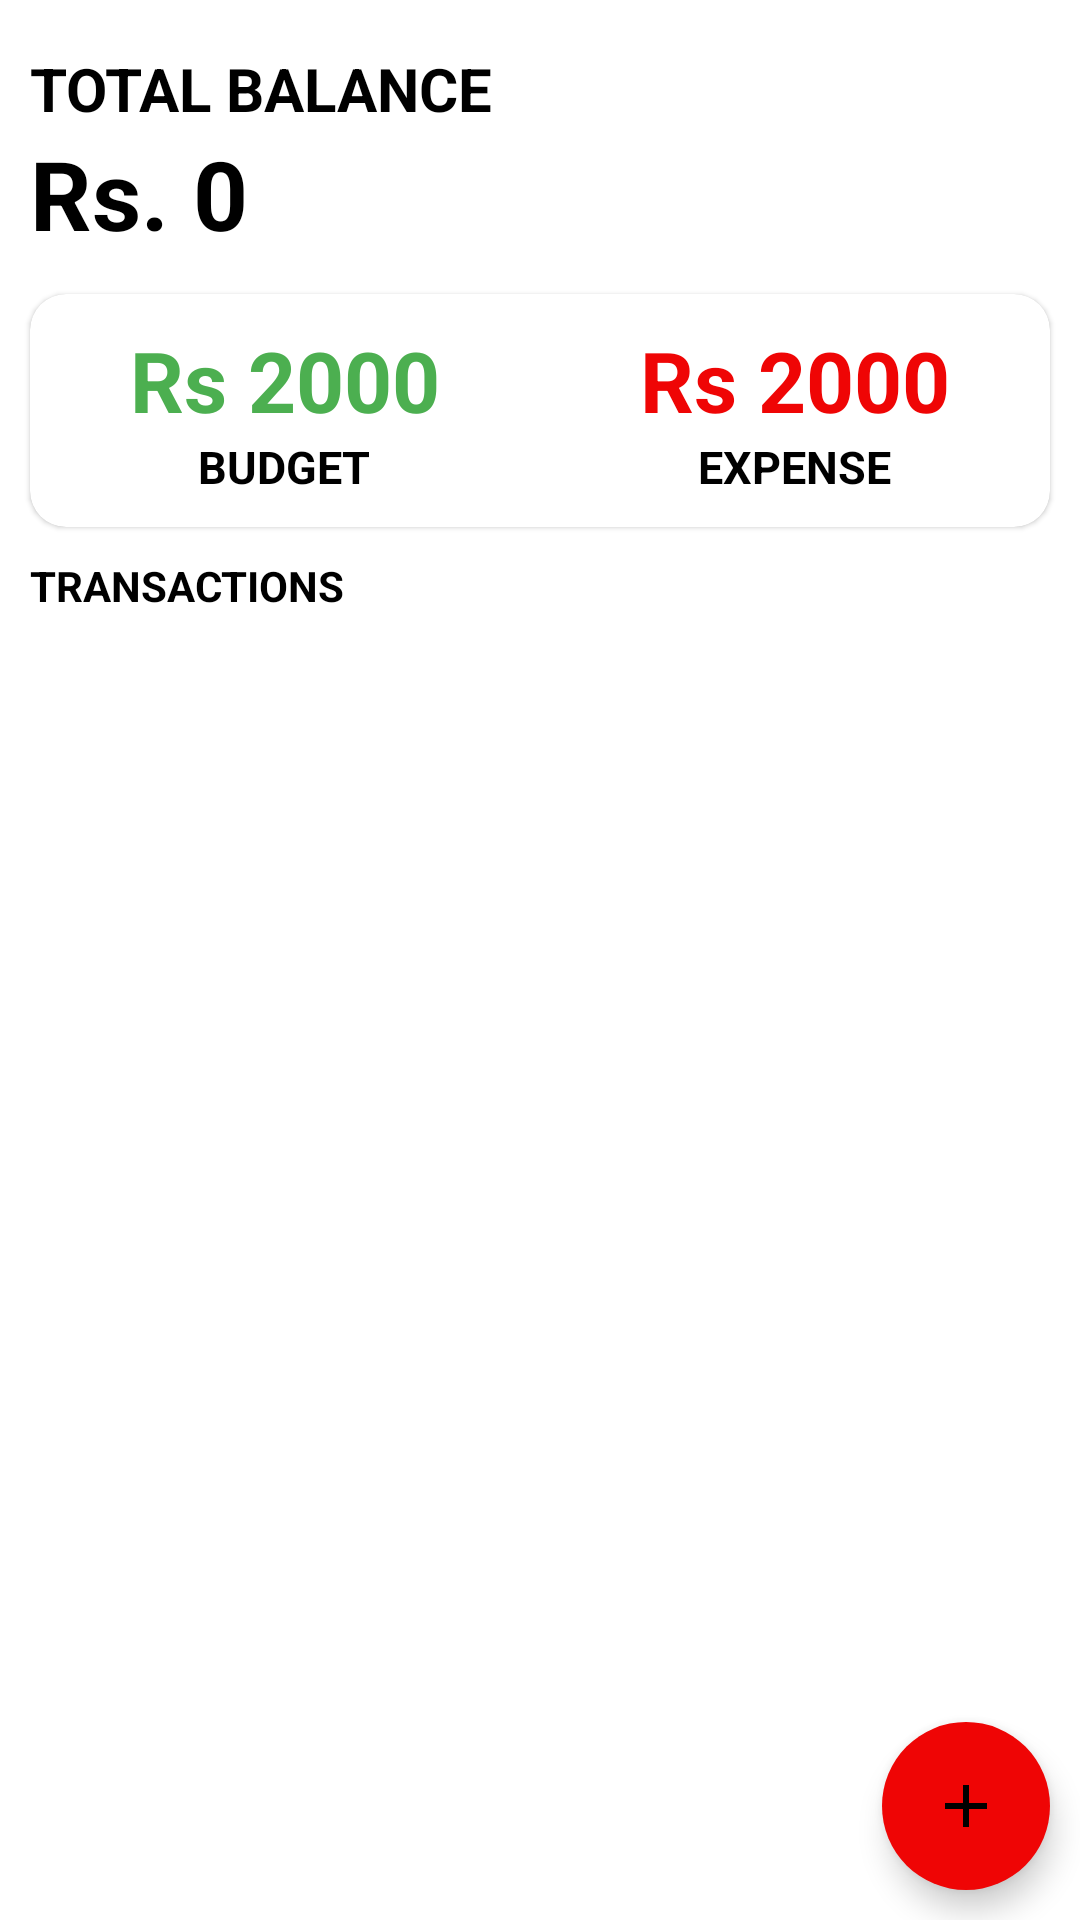

This screen was rendered from an Android layout file. Write that file and the resources it references.
<!-- AndroidManifest.xml: application theme Theme.BudgetTracker -->
<!-- res/layout/activity_main.xml -->
<?xml version="1.0" encoding="utf-8"?>
<androidx.coordinatorlayout.widget.CoordinatorLayout
    android:id="@+id/coordinator"
    xmlns:android="http://schemas.android.com/apk/res/android"
    xmlns:app="http://schemas.android.com/apk/res-auto"
    xmlns:tools="http://schemas.android.com/tools"
    android:layout_width="match_parent"
    android:layout_height="match_parent"
    tools:ignore="InvalidId">
    <RelativeLayout

        android:layout_width="match_parent"
        android:layout_height="match_parent"
        tools:context=".MainActivity">

        <LinearLayout
            android:id="@+id/balance_Layout"
            android:layout_width="match_parent"
            android:layout_height="wrap_content"
            android:orientation="vertical"
            android:layout_marginStart="10dp"
            android:layout_marginTop="16dp">
            <TextView
                android:layout_width="wrap_content"
                android:layout_height="wrap_content"
                android:text="Total Balance"
                android:textAllCaps="true"
                android:textStyle="bold"
                android:textSize="20sp"/>
            <TextView
                android:id="@+id/balance"
                android:layout_width="wrap_content"
                android:layout_height="wrap_content"
                android:text="Rs. 0"
                android:textSize="32sp"
                android:textStyle="bold"/>
        </LinearLayout>

        <com.google.android.material.card.MaterialCardView
            android:id="@+id/dashboard"
            android:layout_width="match_parent"
            android:layout_height="wrap_content"
            android:layout_below="@+id/balance_Layout"
            android:layout_marginTop="12dp"
            android:layout_marginStart="10dp"
            android:layout_marginEnd="10dp"
            app:cardCornerRadius="12dp">
            <LinearLayout
                android:layout_width="match_parent"
                android:layout_height="wrap_content"
                android:layout_marginTop="10dp"
                android:layout_marginBottom="10dp">
                <LinearLayout
                    android:layout_width="wrap_content"
                    android:layout_height="wrap_content"
                    android:orientation="vertical"
                    android:layout_weight="0.5"
                    android:gravity="center">
                    <TextView
                        android:id="@+id/budget"
                        android:layout_width="wrap_content"
                        android:layout_height="wrap_content"
                        android:text="Rs 2000"
                        android:textStyle="bold"
                        android:textSize="28sp"
                        android:textColor="@color/green"/>
                    <TextView
                        android:layout_width="wrap_content"
                        android:layout_height="wrap_content"
                        android:text="BUDGET"
                        android:textSize="15sp"
                        android:textStyle="bold"/>
                </LinearLayout>
                <LinearLayout
                    android:layout_width="wrap_content"
                    android:layout_height="wrap_content"
                    android:orientation="vertical"
                    android:layout_weight="0.5"
                    android:gravity="center">
                    <TextView
                        android:id="@+id/expense"
                        android:layout_width="wrap_content"
                        android:layout_height="wrap_content"
                        android:text="Rs 2000"
                        android:textStyle="bold"
                        android:textSize="28sp"
                        android:textColor="@color/red"/>
                    <TextView
                        android:layout_width="wrap_content"
                        android:layout_height="wrap_content"
                        android:text="EXPENSE"
                        android:textSize="15sp"
                        android:textStyle="bold"/>
                </LinearLayout>
            </LinearLayout>
        </com.google.android.material.card.MaterialCardView>

        <TextView
            android:id="@+id/recycler_title"
            android:layout_width="wrap_content"
            android:layout_height="wrap_content"
            android:layout_below="@+id/dashboard"
            android:layout_marginTop="12dp"
            android:text="TRANSACTIONS"
            android:textAllCaps="true"
            android:textSize="14sp"
            android:textStyle="bold"
            android:layout_margin="10dp"/>

        <androidx.recyclerview.widget.RecyclerView
            android:id="@+id/recycler_view"
            android:layout_width="match_parent"
            android:layout_height="match_parent"
            android:layout_below="@+id/recycler_title"
            android:layout_marginTop="10dp"
            tools:ignore="InvalidId"/>

        <com.google.android.material.floatingactionbutton.FloatingActionButton
            android:id="@+id/addbtn"
            android:layout_width="wrap_content"
            android:layout_height="wrap_content"
            android:layout_alignParentBottom="true"
            android:layout_alignParentRight="true"
            android:layout_margin="10dp"
            android:src="@drawable/ic_add"
            android:backgroundTint="@color/red"
            app:backgroundTint="@color/white"
            app:borderWidth="0dp"/>





    </RelativeLayout>





</androidx.coordinatorlayout.widget.CoordinatorLayout>
<!-- resources referenced by this layout -->
<resources>
  <color name="green">#4CAF50</color>
  <color name="red">#EF0505</color>
  <color name="white">#FFFFFFFF</color>
  <!-- drawable ic_add (drawable) -->
  <vector android:height="24dp" android:tint="#FC0303"
      android:viewportHeight="24" android:viewportWidth="24"
      android:width="24dp" xmlns:android="http://schemas.android.com/apk/res/android">
      <path android:fillColor="@android:color/white" android:pathData="M19,13h-6v6h-2v-6H5v-2h6V5h2v6h6v2z"/>
  </vector>
  <style name="Theme.BudgetTracker" parent="Theme.MaterialComponents.Light.NoActionBar">
          
          <item name="colorPrimary">@color/green</item>
          <item name="colorPrimaryVariant">@color/purple_700</item>
          <item name="colorOnPrimary">@color/white</item>
          
          <item name="colorSecondary">@color/teal_200</item>
          <item name="colorSecondaryVariant">@color/teal_700</item>
          <item name="colorOnSecondary">@color/black</item>
          
          <item name="android:statusBarColor">?attr/colorPrimaryVariant</item>
          
          <item name="android:textColor">@color/black</item>
          <item name="colorControlActivated">@color/green</item>
      </style>
  <color name="purple_700">#FF3700B3</color>
  <color name="teal_200">#FF03DAC5</color>
  <color name="teal_700">#FF018786</color>
  <color name="black">#FF000000</color>
</resources>
